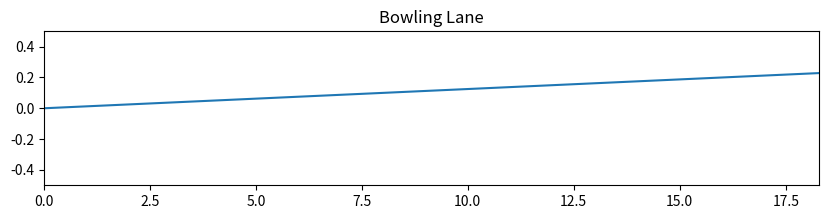

This figure's Python source:
import matplotlib
import matplotlib.pylab as plt
import numpy as np

# Parameters...
mass = 7 #kg
radius = 0.1085 # meter
I = 2 / 5 * mass * radius * radius # inertia of sphere
g = 9.8 # m/s^2
u = 1 # friction coeff.
t = 0.01 #time slice = 0.01 [sec]

x_position = 0 # fix
y_position = 0 # fix


# Variables

x = [0] 
y = [0] 

# initial velocity, calculated by sengsing values
init_x = 8  # average...
init_y = 0.1 # ?


# initial acc. result of sensoing values
x_acc = 6 
y_acc = 0.1

for i in range(400): # count 4 sec...

    rand = 0.9 # temp for test

    x_position = x_position + 0.5*x_acc*t*t + init_x*t # s = vt + 0.5at^2 suppose same acc. in timeslice
    y_position = y_position + 0.5*y_acc*t*t + init_y*t
    
    x.append(x_position)
    y.append(y_position)

    x_acc = x_acc * rand # update acc. calculated by friction, inertia, etc,.
    y_acc = y_acc * rand

    rand = rand - rand*0.1 # temp for test

hook = y[-1]
if hook > 0:
    hook_sign = "Left"
else:
    hook_sign = "Right"

print("Hook is %.4f meter to " % abs(hook) + hook_sign)

# Visualization
f1 = plt.figure(figsize=(10, 2))

ax = f1.add_subplot(1,1,1)

ax.set_xlim([0, 18.28])
ax.set_ylim([-0.5, 0.5])

plt.title("Bowling Lane")
plt.plot(x,y)
plt.show()